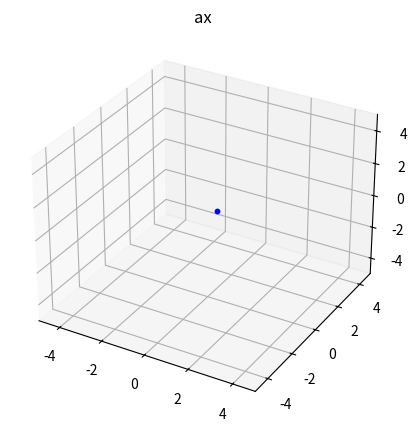

Recreate this plot in Python.
# plotting random walk by normal dist. 
import matplotlib.pyplot as plt
from mpl_toolkits.mplot3d import Axes3D
import numpy as np 

fig = plt.figure(figsize=(10, 5))
ax = fig.add_subplot(111, projection='3d') # Axe3D object
ax.set_xlim(xmin = -5, xmax = 5)
ax.set_ylim(ymin = -5, ymax = 5)
ax.set_zlim(zmin = -5, zmax = 5)

x = 0.208036
y = 0.379415
z = 0.237536
ax.scatter(x, y, z, s=10, c = 'b')
plt.title("ax")
plt.show()

'''
# scattering 
import matplotlib.pyplot as plt
from mpl_toolkits.mplot3d import Axes3D
import numpy as np 

fig = plt.figure(figsize=(10, 5))
ax = fig.add_subplot(111, projection='3d') # Axe3D object

sample_size = 500
x = np.cumsum(np.random.normal(0, 5, sample_size))
y = np.cumsum(np.random.normal(0, 5, sample_size))
z = np.cumsum(np.random.normal(0, 5, sample_size))
ax.scatter(x, y, z, c = z, s= 20, alpha=0.5, cmap=plt.cm.Greens)
plt.savefig('../../assets/images/markdown_img/180612_1225_3dplotting_scattering.svg')
plt.title("ax.scatter")
plt.show()

# contour3d
x = np.linspace(-6, 6, 30)
y = np.linspace(-6, 6, 30)
x, y = np.meshgrid(x, y)
z = np.sin(np.sqrt(x**2 + y**2))

fig = plt.figure(figsize=(12, 6))
ax = plt.axes(projection='3d')
ax.contour3D(x, y, z, 20, cmap=plt.cm.rainbow)
#ax.view_init(45, 45) 방향 돌려서 보기. 
plt.savefig('../../assets/images/markdown_img/180612_1225_3dplotting_contour.svg')
plt.title("ax.contour3D")
plt.show()
'''



